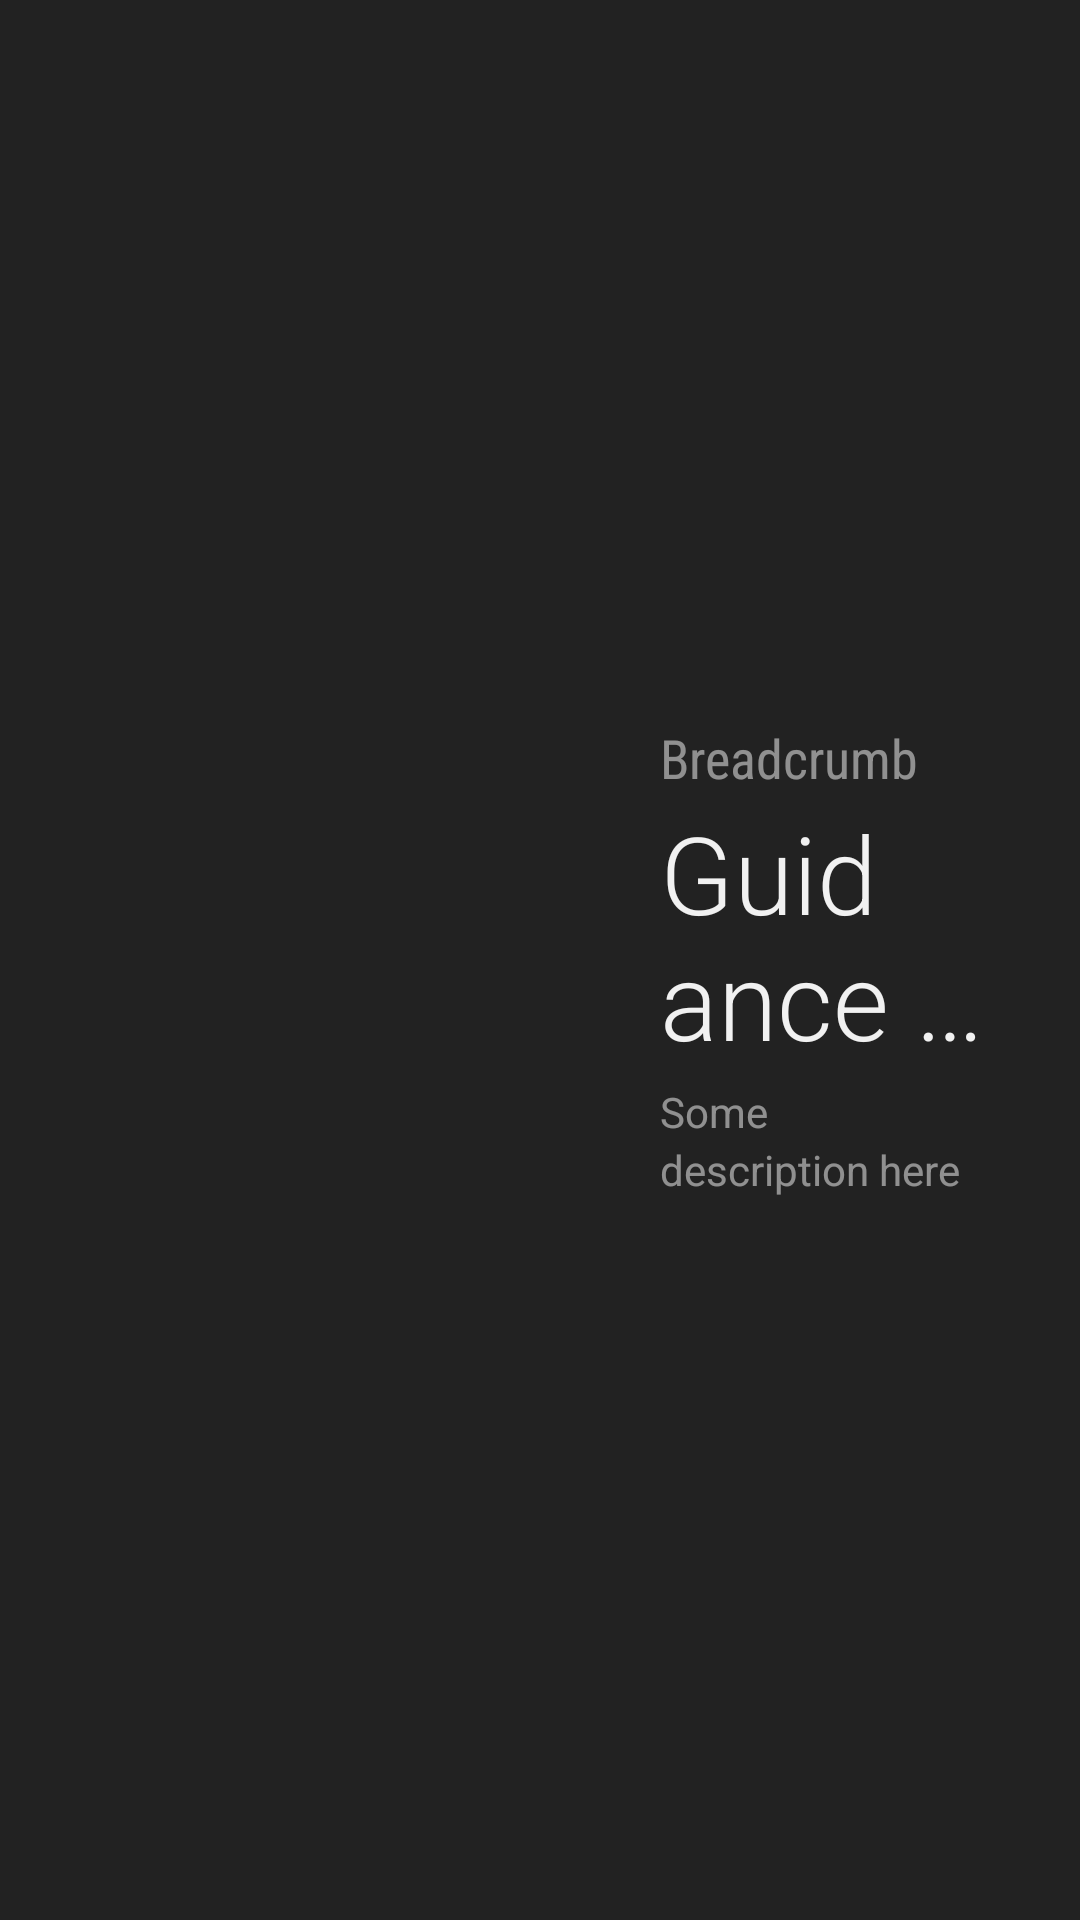

Reconstruct the res/layout file that produces this screen, plus the resources it refers to.
<!-- AndroidManifest.xml: fallback theme Theme.MaterialComponents.DayNight.NoActionBar -->
<!-- res/layout/progress_guidance.xml -->
<?xml version="1.0" encoding="utf-8"?>
<FrameLayout xmlns:android="http://schemas.android.com/apk/res/android"
    xmlns:tools="http://schemas.android.com/tools"
    android:layout_width="match_parent"
    android:layout_height="match_parent">
    <RelativeLayout
        android:id="@+id/guidance_container"
        android:layout_width="match_parent"
        android:layout_height="match_parent"
        android:paddingStart="56dp"
        android:paddingEnd="32dp"
        android:clipToPadding="false"
        android:gravity="center_vertical"
        android:background="#222"
        >
        <ImageView
            android:id="@+id/guidance_icon"
            android:layout_width="140dp"
            android:layout_height="wrap_content"
            android:layout_alignParentStart="true"
            android:layout_marginEnd="24dp"
            android:maxHeight="280dp"
            android:scaleType="fitCenter"
            tools:ignore="ContentDescription"/>
        <TextView
            android:id="@+id/guidance_breadcrumb"
            android:importantForAccessibility="no"
            android:layout_width="wrap_content"
            android:layout_height="wrap_content"
            android:layout_toEndOf="@id/guidance_icon"
            android:ellipsize="end"
            android:fontFamily="sans-serif-condensed"
            android:singleLine="true"
            android:textColor="#88F1F1F1"
            android:textSize="18sp"
            android:gravity="start"
            android:textAlignment="viewStart"
            android:text="Breadcrumb"
            />
        <TextView
            android:id="@+id/guidance_title"
            android:importantForAccessibility="no"
            android:layout_below="@id/guidance_breadcrumb"
            android:layout_toEndOf="@id/guidance_icon"
            android:layout_width="wrap_content"
            android:layout_height="wrap_content"
            android:layout_centerVertical="true"
            android:ellipsize="end"
            android:fontFamily="sans-serif-light"
            android:gravity="start"
            android:maxLines="2"
            android:textColor="#FFF1F1F1"
            android:textSize="36sp"
            android:textAlignment="viewStart"
            android:paddingBottom="4dp"
            android:paddingTop="2dp"
            android:text="Guidance title"
            />
        <TextView
            android:id="@+id/guidance_description"
            android:importantForAccessibility="no"
            android:layout_below="@id/guidance_title"
            android:layout_toEndOf="@id/guidance_icon"
            android:layout_width="wrap_content"
            android:layout_height="wrap_content"
            android:layout_alignWithParentIfMissing="true"
            android:ellipsize="end"
            android:fontFamily="sans-serif"
            android:gravity="start"
            android:maxLines="6"
            android:textColor="#88F1F1F1"
            android:textSize="14sp"
            android:lineSpacingExtra="3dp"
            android:textAlignment="viewStart"
            android:text="Some description here"
            />
        <ProgressBar
            style="?android:attr/progressBarStyle"
            android:id="@+id/guidance_progress"
            android:indeterminateTintMode="src_in"
            android:indeterminateTint="#FFAB91"
            android:layout_width="wrap_content"
            android:layout_height="wrap_content"
            android:layout_below="@id/guidance_icon"
            android:indeterminate="false"/>
    </RelativeLayout>
</FrameLayout>
<!-- resources referenced by this layout -->
<resources>

</resources>
